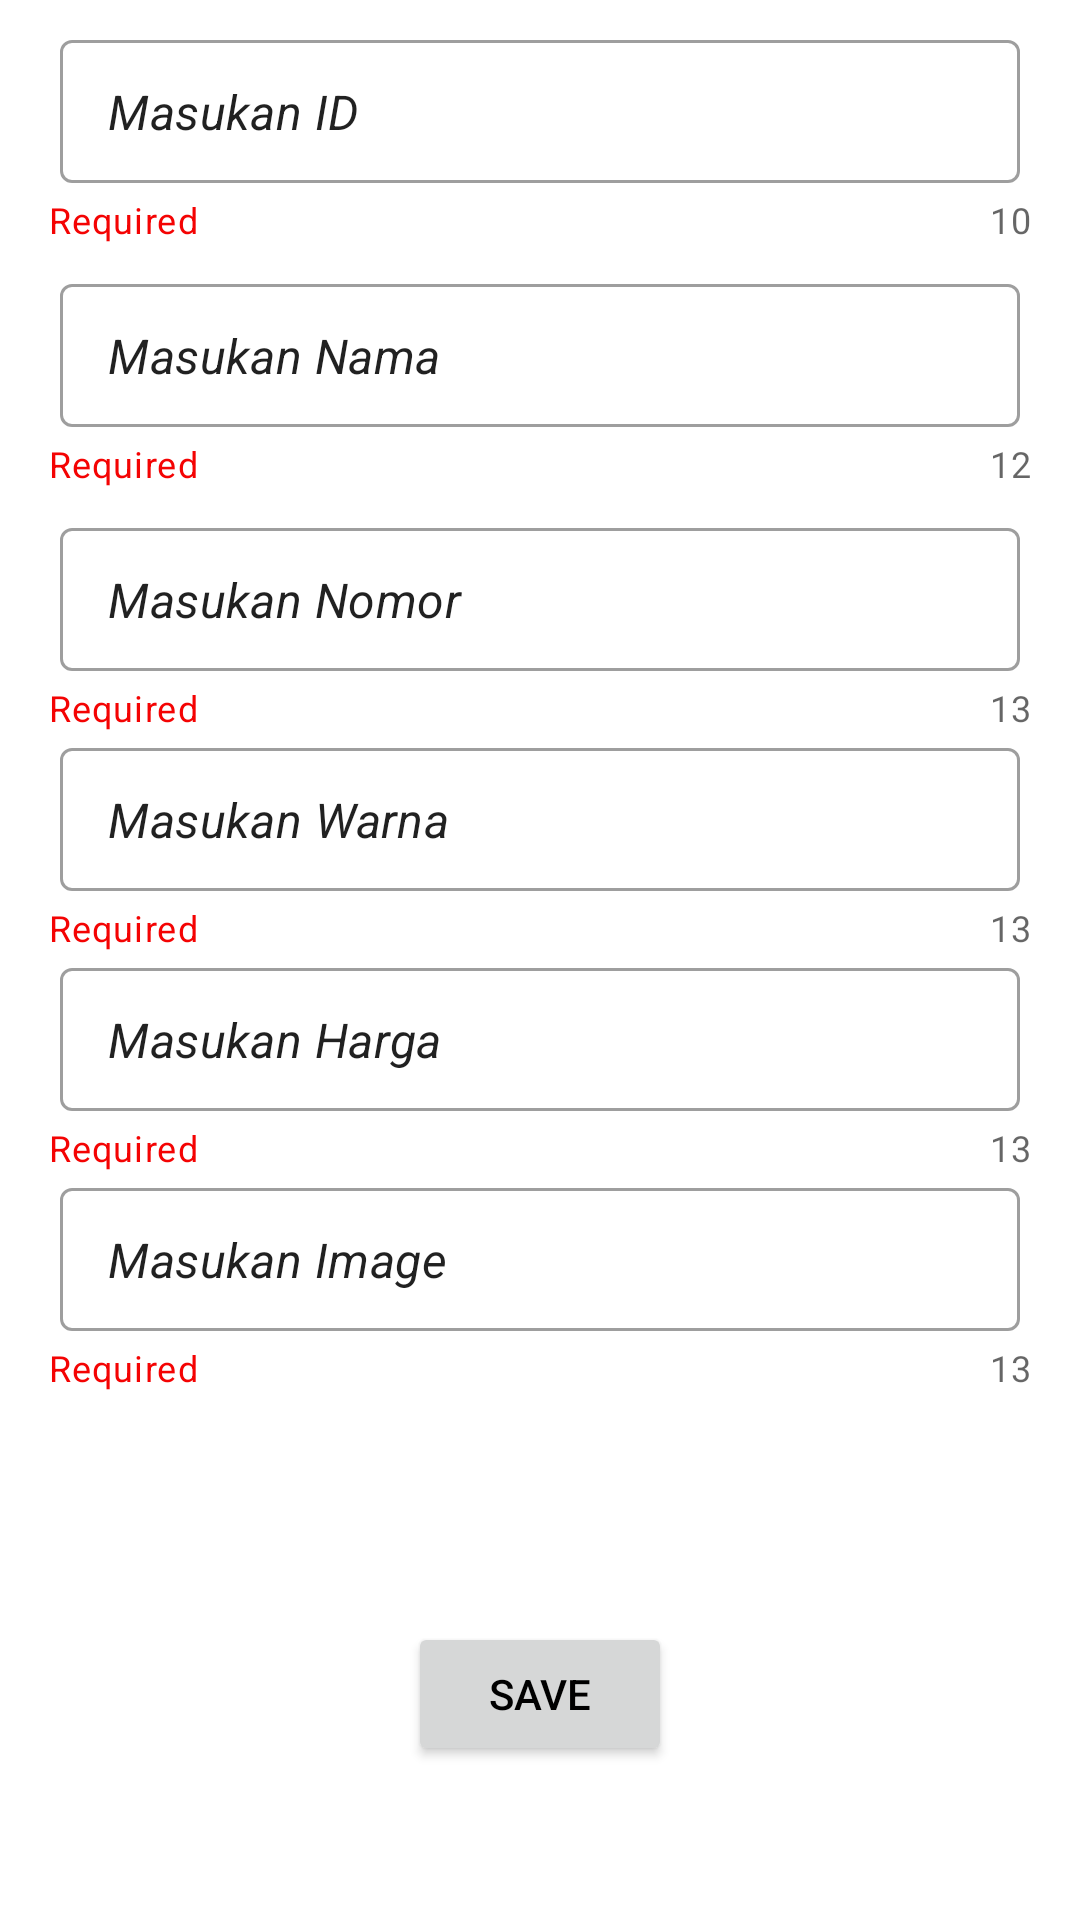

Here is an Android app screen rendered from its layout file. Give the layout XML and the strings, colors and styles it references.
<!-- AndroidManifest.xml: application theme Theme.StoreShoes -->
<!-- res/layout/activity_update.xml -->
<?xml version="1.0" encoding="utf-8"?>
<androidx.constraintlayout.widget.ConstraintLayout xmlns:android="http://schemas.android.com/apk/res/android"
    xmlns:app="http://schemas.android.com/apk/res-auto"
    xmlns:tools="http://schemas.android.com/tools"
    android:layout_width="match_parent"
    android:layout_height="match_parent"
    tools:context=".ActivityUpdate">

    <com.google.android.material.textfield.TextInputLayout
        style="@style/Widget.MaterialComponents.TextInputLayout.OutlinedBox.Dense"
        android:id="@+id/tx_id"
        android:layout_width="match_parent"
        android:layout_height="wrap_content"
        android:layout_marginTop="8dp"
        android:text="Isi Kolom diatas"
        app:counterEnabled="true"
        android:textColor="@color/black"
        android:textStyle="italic"
        app:helperText="@string/Required"
        app:helperTextTextColor="@color/red"
        app:layout_constraintEnd_toEndOf="parent"
        app:layout_constraintStart_toStartOf="parent"
        app:layout_constraintTop_toTopOf="parent">

        <com.google.android.material.textfield.TextInputEditText
            android:id="@+id/edtu_id"
            android:layout_width="match_parent"
            android:layout_height="match_parent"
            android:layout_marginHorizontal="20dp"
            android:lines="1"
            android:inputType="number"
            android:text="Masukan ID"
            android:textStyle="italic"
            tools:ignore="ExtraText" />

    </com.google.android.material.textfield.TextInputLayout>


    <com.google.android.material.textfield.TextInputLayout
        style="@style/Widget.MaterialComponents.TextInputLayout.OutlinedBox.Dense"
        android:id="@+id/tx_nama"
        android:layout_width="match_parent"
        android:layout_height="wrap_content"
        android:layout_marginTop="8dp"
        app:counterEnabled="true"
        android:text="Isi Kolom diatas"
        android:textColor="@color/black"
        android:textStyle="italic"
        app:helperText="@string/Required"
        app:helperTextTextColor="@color/red"
        app:layout_constraintEnd_toEndOf="parent"
        app:layout_constraintStart_toStartOf="parent"
        app:layout_constraintTop_toBottomOf="@+id/tx_id">

        <com.google.android.material.textfield.TextInputEditText
            android:id="@+id/edtu_nama"
            android:layout_width="match_parent"
            android:layout_height="match_parent"
            android:layout_marginHorizontal="20dp"
            android:lines="1"
            android:text="Masukan Nama"
            android:textStyle="italic"
            tools:ignore="ExtraText" />

    </com.google.android.material.textfield.TextInputLayout>

    <com.google.android.material.textfield.TextInputLayout
        style="@style/Widget.MaterialComponents.TextInputLayout.OutlinedBox.Dense"
        android:id="@+id/tx_nomor"
        android:layout_width="match_parent"
        android:layout_height="wrap_content"
        android:layout_marginTop="8dp"
        android:text="Isi Kolom diatas"
        app:counterEnabled="true"
        android:textColor="@color/black"
        android:textStyle="italic"
        app:helperText="@string/Required"
        app:helperTextTextColor="@color/red"
        app:layout_constraintEnd_toEndOf="parent"
        app:layout_constraintStart_toStartOf="parent"
        app:layout_constraintTop_toBottomOf="@+id/tx_nama">

        <com.google.android.material.textfield.TextInputEditText
            android:id="@+id/edtu_nomor"
            android:layout_width="match_parent"
            android:layout_height="match_parent"
            android:layout_marginHorizontal="20dp"
            android:lines="1"
            android:inputType="number"
            android:text="Masukan Nomor"
            android:textStyle="italic"
            tools:ignore="ExtraText" />

    </com.google.android.material.textfield.TextInputLayout>

    <com.google.android.material.textfield.TextInputLayout
        style="@style/Widget.MaterialComponents.TextInputLayout.OutlinedBox.Dense"
        android:id="@+id/tx_warna"
        android:layout_width="match_parent"
        android:layout_height="wrap_content"
        android:text="Isi Kolom diatas"
        android:textColor="@color/black"
        app:counterEnabled="true"
        android:textStyle="italic"
        app:helperText="@string/Required"
        app:helperTextTextColor="@color/red"
        app:layout_constraintEnd_toEndOf="parent"
        app:layout_constraintStart_toStartOf="parent"
        app:layout_constraintTop_toBottomOf="@+id/tx_nomor">

        <com.google.android.material.textfield.TextInputEditText
            android:id="@+id/edtu_warna"
            android:layout_width="match_parent"
            android:layout_height="match_parent"
            android:layout_marginHorizontal="20dp"
            android:lines="1"
            android:text="Masukan Warna"
            android:textStyle="italic"
            tools:ignore="ExtraText" />

    </com.google.android.material.textfield.TextInputLayout>


    <com.google.android.material.textfield.TextInputLayout
        style="@style/Widget.MaterialComponents.TextInputLayout.OutlinedBox.Dense"
        android:id="@+id/tx_harga"
        android:layout_width="match_parent"
        android:layout_height="wrap_content"
        android:text="Isi Kolom diatas"
        android:textColor="@color/black"
        app:counterEnabled="true"
        android:textStyle="italic"
        app:helperText="@string/Required"
        app:helperTextTextColor="@color/red"
        app:layout_constraintEnd_toEndOf="parent"
        app:layout_constraintStart_toStartOf="parent"
        app:layout_constraintTop_toBottomOf="@+id/tx_warna">

        <com.google.android.material.textfield.TextInputEditText
            android:id="@+id/edtu_harga"
            android:layout_width="match_parent"
            android:layout_height="match_parent"
            android:layout_marginHorizontal="20dp"
            android:lines="1"
            android:text="Masukan Harga"
            android:textStyle="italic"
            tools:ignore="ExtraText" />

    </com.google.android.material.textfield.TextInputLayout>


    <com.google.android.material.textfield.TextInputLayout
        style="@style/Widget.MaterialComponents.TextInputLayout.OutlinedBox.Dense"
        android:id="@+id/tx_image"
        android:layout_width="match_parent"
        android:layout_height="wrap_content"
        android:text="Isi Kolom diatas"
        android:textColor="@color/black"
        app:counterEnabled="true"
        app:helperText="@string/Required"
        android:textStyle="italic"
        app:helperTextTextColor="@color/red"
        app:layout_constraintEnd_toEndOf="parent"
        app:layout_constraintStart_toStartOf="parent"
        app:layout_constraintTop_toBottomOf="@+id/tx_harga">

        <com.google.android.material.textfield.TextInputEditText
            android:id="@+id/edtu_img"
            android:inputType="number"
            android:layout_width="match_parent"
            android:layout_height="match_parent"
            android:layout_marginHorizontal="20dp"
            android:lines="1"
            android:text="Masukan Image"
            android:textStyle="italic"
            tools:ignore="ExtraText" />

    </com.google.android.material.textfield.TextInputLayout>


    <Button
        android:id="@+id/btn_save"
        android:layout_width="wrap_content"
        android:layout_height="wrap_content"
        android:layout_marginBottom="32dp"
        android:text="SAVE"
        android:textColor="@color/black"
        app:layout_constraintBottom_toBottomOf="parent"
        app:layout_constraintEnd_toEndOf="parent"
        app:layout_constraintStart_toStartOf="parent"
        app:layout_constraintTop_toBottomOf="@+id/progress_bar"
        app:layout_constraintVertical_bias="0.92" />

    <ProgressBar
        android:id="@+id/progress_bar"
        android:layout_width="wrap_content"
        android:layout_height="wrap_content"
        android:visibility="gone"
        app:layout_constraintBottom_toBottomOf="parent"
        app:layout_constraintEnd_toEndOf="parent"
        app:layout_constraintStart_toStartOf="parent"
        app:layout_constraintTop_toTopOf="parent"
        tools:visibility="visible" />




</androidx.constraintlayout.widget.ConstraintLayout>
<!-- resources referenced by this layout -->
<resources>
  <color name="black">#FF000000</color>
  <color name="red">#F40303</color>
  <string name="Required">Required</string>
  <style name="Theme.StoreShoes" parent="Theme.MaterialComponents.DayNight.DarkActionBar">
          
          <item name="colorPrimary">@color/purple_500</item>
          <item name="colorPrimaryVariant">@color/purple_700</item>
          <item name="colorOnPrimary">@color/white</item>
          
          <item name="colorSecondary">@color/teal_200</item>
          <item name="colorSecondaryVariant">@color/teal_700</item>
          <item name="colorOnSecondary">@color/black</item>
          
          <item name="android:statusBarColor">?attr/colorPrimaryVariant</item>
          
      </style>
  <color name="purple_500">#FF6200EE</color>
  <color name="purple_700">#FF3700B3</color>
  <color name="white">#FFFFFFFF</color>
  <color name="teal_200">#FF03DAC5</color>
  <color name="teal_700">#FF018786</color>
</resources>
